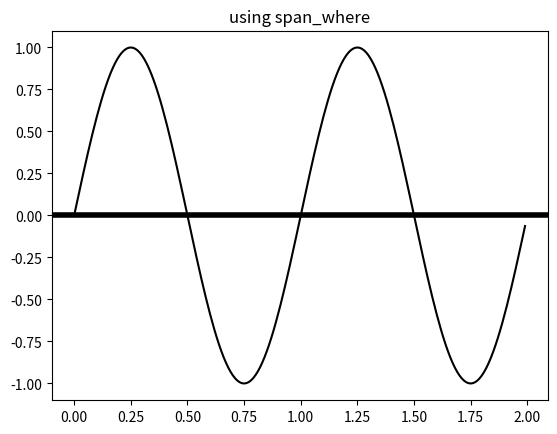

Write Python code to recreate this figure. (Note: this script raises an exception after producing the figure.)
import numpy as np
import matplotlib.pyplot as plt
import matplotlib.collections as collections

t = np.arange(0.0, 2, 0.01)
s1 = np.sin(2*np.pi*t)
#s2 = 1.2*np.sin(4*np.pi*t)

fig, ax = plt.subplots()
ax.set_title('using span_where')
ax.plot(t, s1, color='black')
ax.axhline(0, color='black', lw=4)

collection = collections.BrokenBarHCollection.span_where(
    t, ymin=0, ymax=1, where=s1 > 0, facecolor='green', alpha=0.5)
ax.add_collection(collection)

collection = collections.BrokenBarHCollection.span_where(
    t, ymin=-1, ymax=0, where=s1 < 0, facecolor='blue', alpha=0.5)
ax.add_collection(collection)

plt.show()